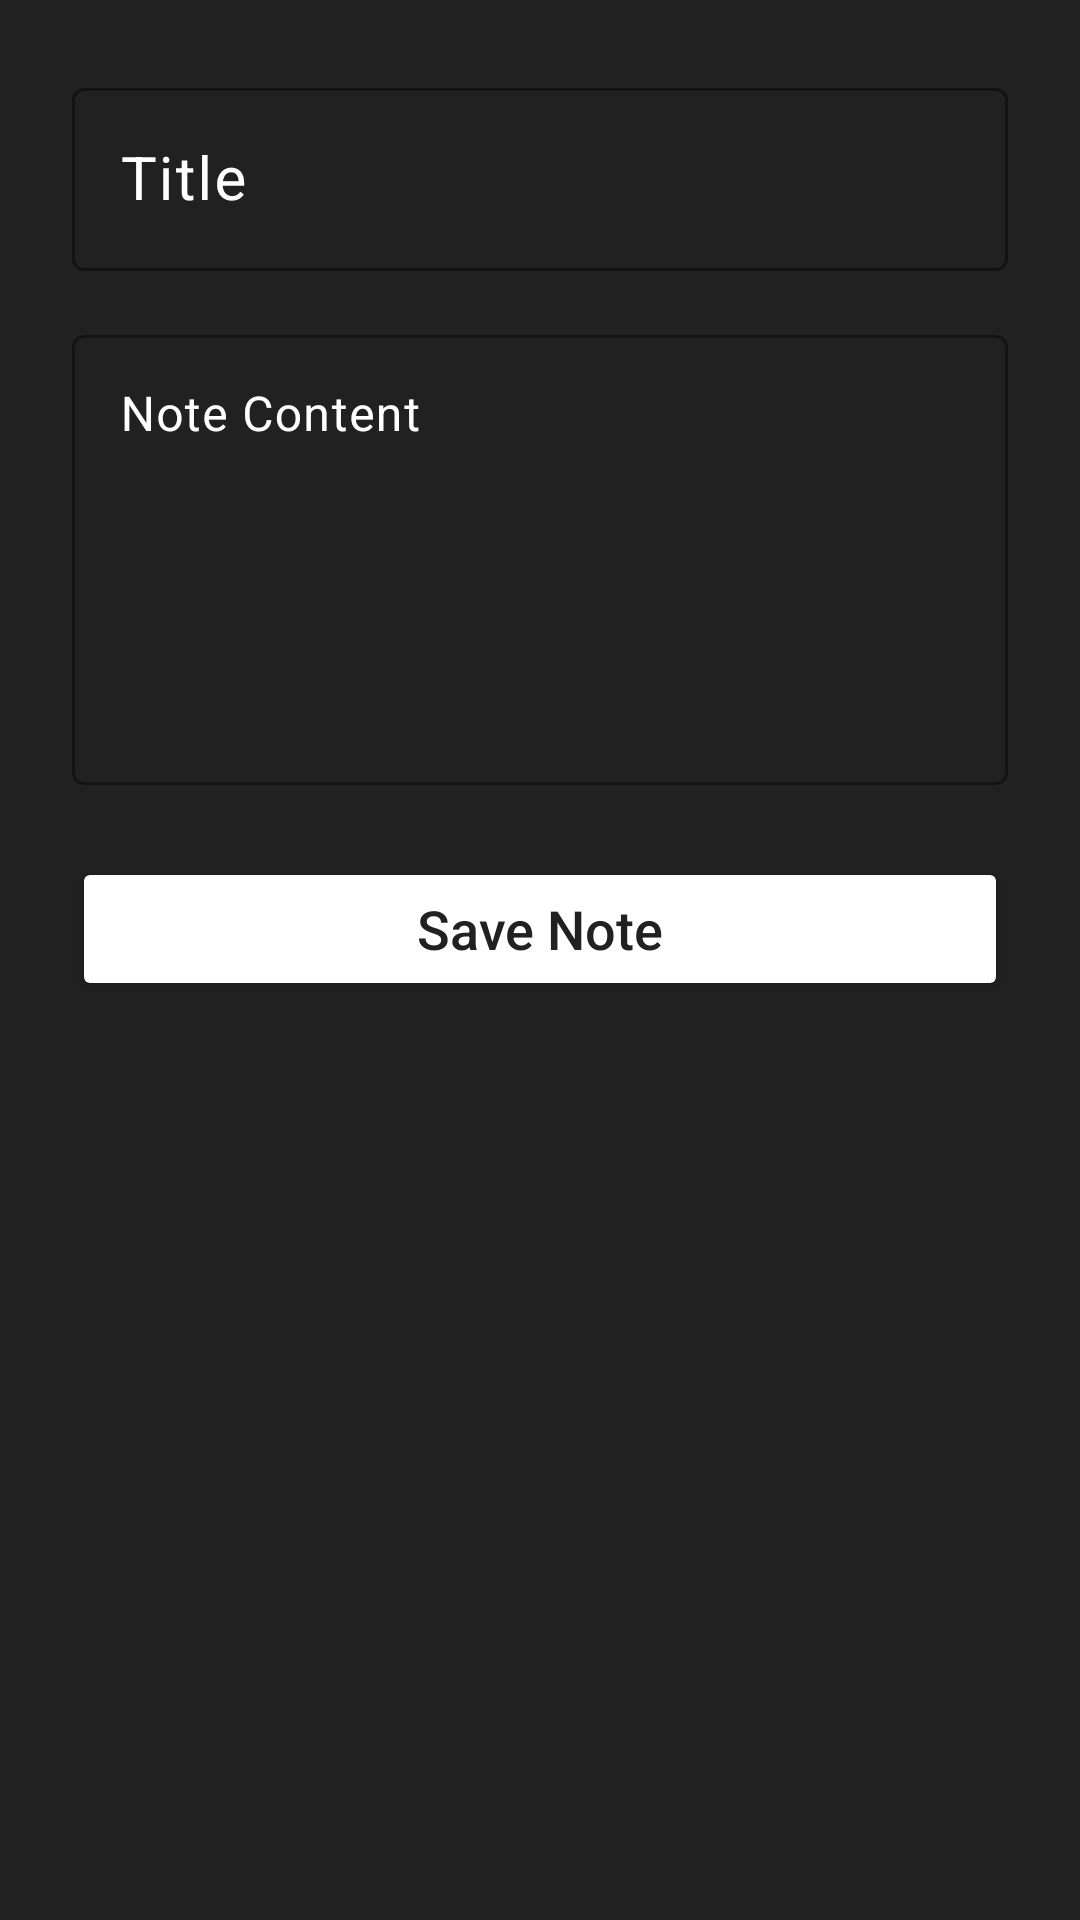

This screen was rendered from an Android layout file. Write that file and the resources it references.
<!-- AndroidManifest.xml: application theme Theme.CardGame2 -->
<!-- res/layout/fragment_add.xml -->
<?xml version="1.0" encoding="utf-8"?>
<ScrollView xmlns:android="http://schemas.android.com/apk/res/android"
    xmlns:app="http://schemas.android.com/apk/res-auto"
    android:layout_width="match_parent"
    android:layout_height="match_parent"
    android:padding="16dp"
    android:background="@color/darkGray">

  <LinearLayout
      android:layout_width="match_parent"
      android:layout_height="wrap_content"
      android:orientation="vertical"
      android:padding="8dp">

    
    <com.google.android.material.textfield.TextInputLayout
        android:layout_width="match_parent"
        android:layout_height="wrap_content"
        app:hintTextColor="@color/white"
        app:boxStrokeColor="@color/white"
        app:endIconMode="clear_text"
        android:textColorHint="@color/white">

      <com.google.android.material.textfield.TextInputEditText
          android:id="@+id/title_input"
          android:layout_width="match_parent"
          android:layout_height="wrap_content"
          android:hint="Title"
          android:textColor="@color/white"
          android:textSize="20sp"
          android:maxLines="1"/>

    </com.google.android.material.textfield.TextInputLayout>

    
    <com.google.android.material.textfield.TextInputLayout
        android:layout_width="match_parent"
        android:layout_height="wrap_content"
        android:layout_marginTop="16dp"
        app:hintTextColor="@color/white"
        app:boxStrokeColor="@color/white"
        android:textColorHint="@color/white">

      <com.google.android.material.textfield.TextInputEditText
          android:id="@+id/content_input"
          android:layout_width="match_parent"
          android:layout_height="150dp"
          android:hint="Note Content"
          android:textColor="@color/white"
          android:textSize="16sp"
          android:gravity="start"
          android:inputType="textMultiLine"
          android:maxLines="8"/>

    </com.google.android.material.textfield.TextInputLayout>

    
    <Button
        android:id="@+id/save_button"
        android:layout_width="match_parent"
        android:layout_height="wrap_content"
        android:layout_marginTop="24dp"
        android:text="Save Note"
        android:textAllCaps="false"
        android:textSize="18sp"
        android:backgroundTint="@color/white"
        android:textColor="@color/darkGray"
        android:elevation="4dp"/>

  </LinearLayout>
</ScrollView>
<!-- resources referenced by this layout -->
<resources>
  <color name="darkGray">#212121</color>
  <color name="white">#FFFFFF</color>
  <style name="Theme.CardGame2" parent="Base.Theme.CardGame2" />
  <style name="Base.Theme.CardGame2" parent="Theme.Material3.DayNight.NoActionBar">
      
      
    </style>
</resources>
